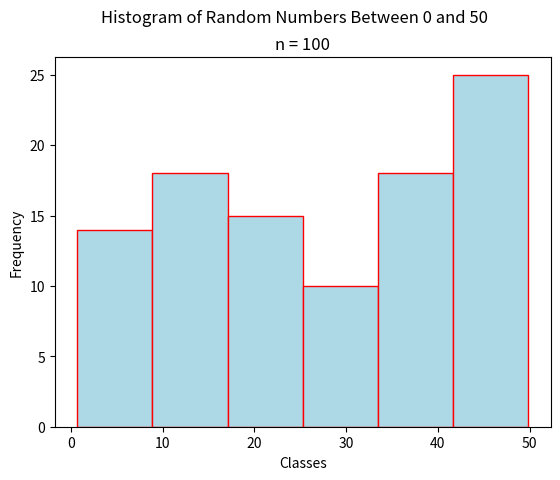

The script that saved this image:
"""
Random History
==============
[redacted]
-----------
Some Point In The Distant Past
******************************

This script will generate a histogram for a sample of quiz grades.

.. note:: 

    This script is written to run in a `Continuous Integration Pipeline <https://about.gitlab.com/topics/ci-cd/>`_. It is used to render images for the `AP Stats Bishop Walsh website <https://bishopwalshmath.org>`_. In other words, it is running in an environment without a desktop. Read comments below for more information on running it on your computer. 
"""

##################################################################################
###                           IMPORT LIBRARIES                                 ###
##################################################################################

import matplotlib

## NOTE: How-To: Run This Script On Your Computer
#
#       To render the website, I have to use a "headless" backend to generate the images. 
#       If you want to run this script on your computer, comment out the following line 
#       with the "#" you see appended to each line of this comment:

matplotlib.use('agg')

# And uncomment this line: 

# matplotlib.use('tkagg')

import matplotlib.pyplot as plt
import random as rand

##################################################################################
###                                SCRIPT                                      ###
##################################################################################

# Create New Figures and Axes
fig, axs = plt.subplots()

# Generate data
#   NOTE: Range*(Random Number Between 0 and 1) will give us a dataset of samples 
#   between 0 and Range. In other words, the following command generates a list of 
#   length 100 where each element is a number between 0 and 50
data = [ 50*rand.random() for _ in range(100 ) ]

# Label the graph
plt.suptitle("Histogram of Random Numbers Between 0 and 50")
plt.title(f"n = {len(data)}")

# Label the axes
axs.set_xlabel("Classes")
axs.set_ylabel("Frequency")

# Generate and output
axs.hist(data, bins=6, align='mid', color="lightblue", ec="red")
plt.show()